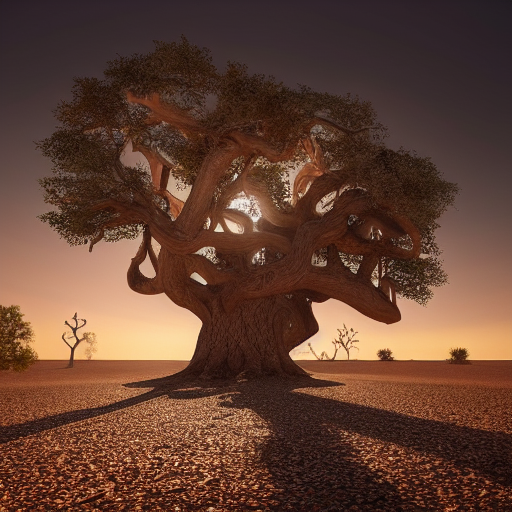
Generation parameters embedded in this image by AUTOMATIC1111 Stable Diffusion web UI or a fork of it (Forge, ...) (PNG 'parameters' text chunk):
[((noon):1.0) : ((night):1.0) : 0.296], {(oak tree:0.167) | (bush:0.833)}, desert, (best quality, masterpiece, expert lighting, extremely detailed, full color, rendered, depth of field):1
Negative prompt: {(dunes:0.154) | (blue sky:1.382)}, grass, (EasyNegativeV2:1), (text, title, signature, logo, borders), deformed eyes, deformed fingers
Steps: 80, Sampler: Euler a, CFG scale: 7, Seed: 9876514, Size: 512x512, Model hash: 6ce0161689, Model: v1-5-pruned-emaonly, TI hashes: "EasyNegativeV2: 339cc9210f70", Version: v1.6.0